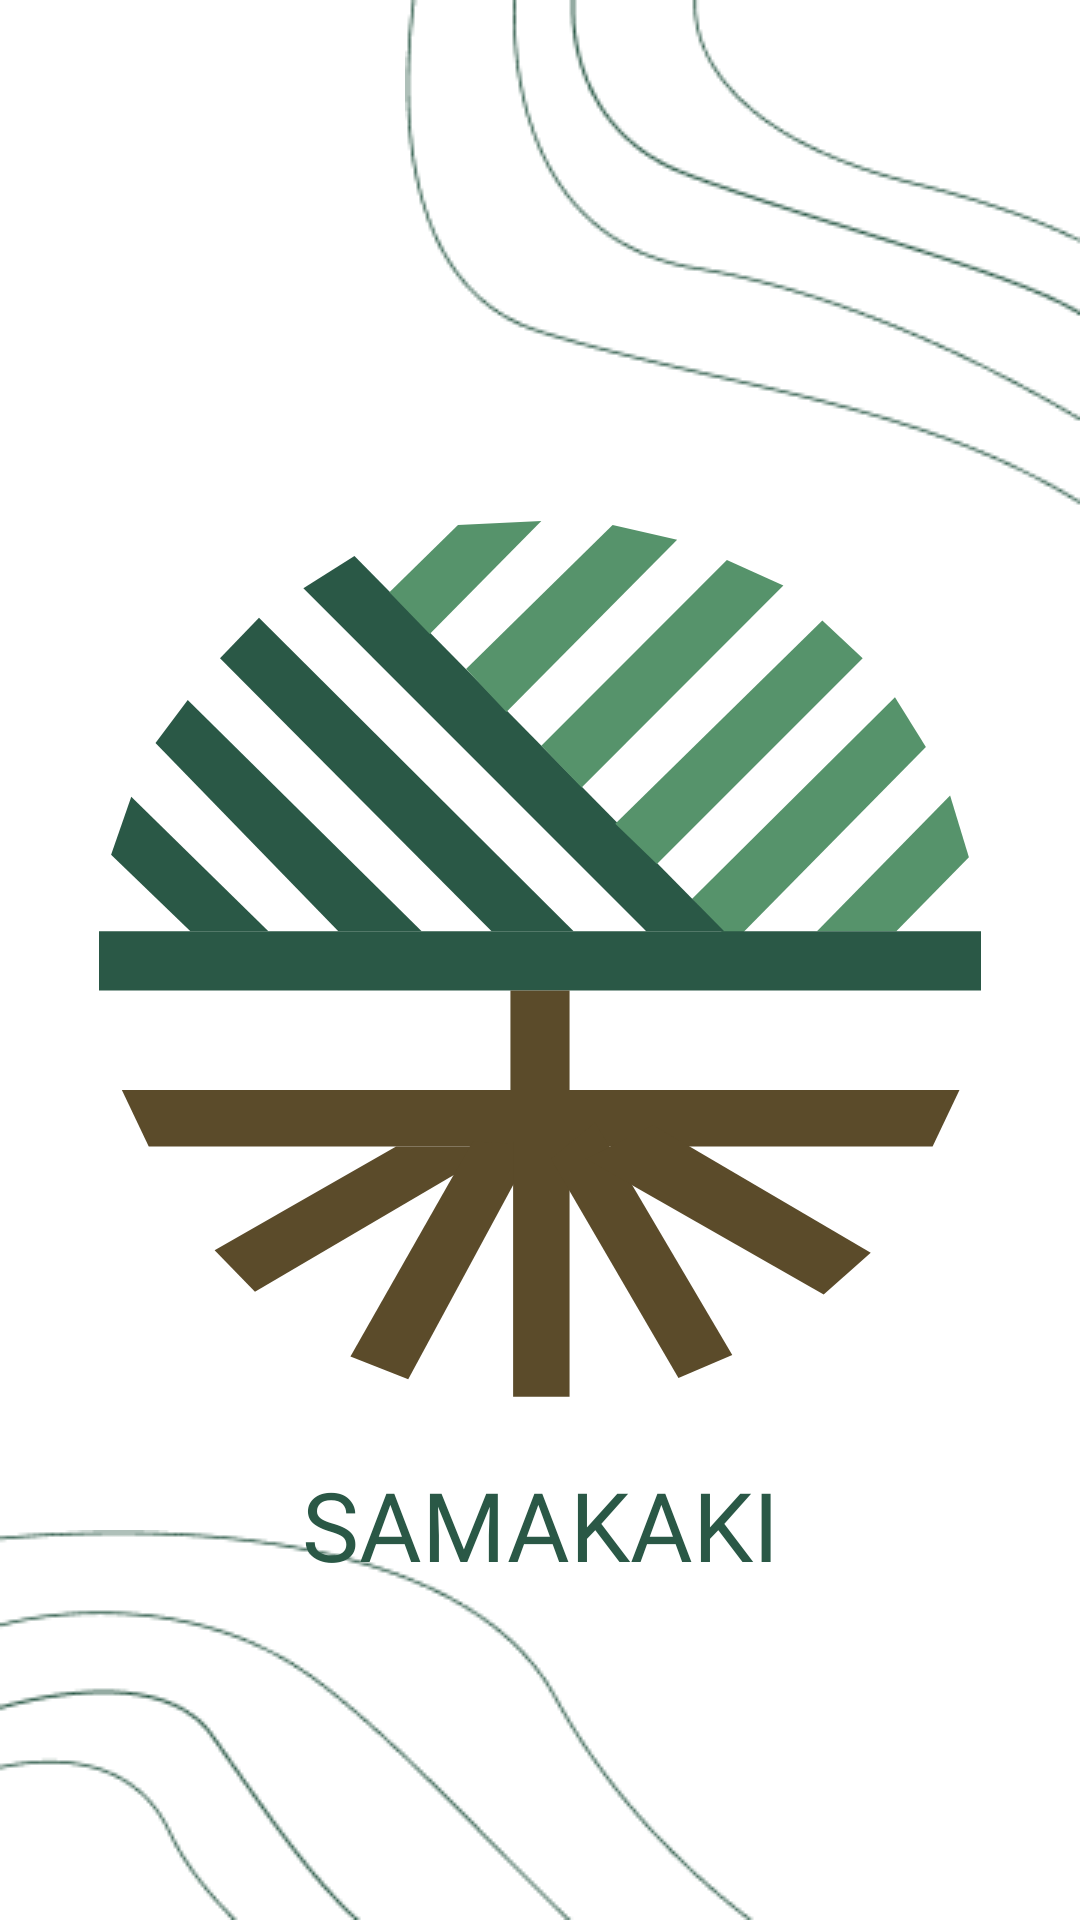

Produce the Android XML layout that renders to this screen, including the resource entries it uses.
<!-- AndroidManifest.xml: application theme Theme.SAMAKAKI -->
<!-- res/layout/activity_splash_screen.xml -->
<?xml version="1.0" encoding="utf-8"?>
<androidx.constraintlayout.widget.ConstraintLayout xmlns:android="http://schemas.android.com/apk/res/android"
    xmlns:app="http://schemas.android.com/apk/res-auto"
    xmlns:tools="http://schemas.android.com/tools"
    android:layout_width="match_parent"
    android:layout_height="match_parent"
    tools:context=".ui.SplashScreenActivity">

    <ImageView
        android:id="@+id/vector1"
        android:src="@drawable/garis2"
        android:layout_width="wrap_content"
        android:layout_height="wrap_content"
        app:layout_constraintTop_toTopOf="parent"
        app:layout_constraintEnd_toEndOf="parent"/>
    <ImageView
        android:id="@+id/vector2"
        android:src="@drawable/garis1"
        android:layout_width="wrap_content"
        android:layout_height="wrap_content"
        app:layout_constraintBottom_toBottomOf="parent"
        app:layout_constraintStart_toStartOf="parent"/>

    <ImageView
        android:id="@+id/img_splash"
        android:layout_width="322dp"
        android:layout_height="293dp"
        android:src="@drawable/logo_samakaki"
        app:layout_constraintEnd_toEndOf="parent"
        app:layout_constraintStart_toStartOf="parent"
        app:layout_constraintTop_toTopOf="parent"
        app:layout_constraintBottom_toBottomOf="parent"/>


    <TextView
        android:id="@+id/tv1"
        style="@style/bold_32prim600"
        android:text="@string/samakaki_splash"
        android:layout_marginTop="16dp"
        android:layout_width="wrap_content"
        android:layout_height="wrap_content"
        app:layout_constraintStart_toStartOf="parent"
        app:layout_constraintEnd_toEndOf="parent"
        app:layout_constraintTop_toBottomOf="@id/img_splash"/>

    <TextView
        android:id="@+id/tv_token"
        style="@style/semibold_16prim500"
        android:layout_width="wrap_content"
        android:layout_height="wrap_content"
        android:layout_marginTop="20dp"
        tools:text="@string/welcome_splash"
        android:visibility="gone"
        android:textColor="@color/warning_500"
        app:layout_constraintEnd_toEndOf="parent"
        app:layout_constraintStart_toStartOf="parent"
        app:layout_constraintTop_toBottomOf="@+id/tv1" />

</androidx.constraintlayout.widget.ConstraintLayout>
<!-- resources referenced by this layout -->
<resources>
  <color name="warning_500">#F59E0B</color>
  <!-- drawable garis1: png bitmap (drawable, 5064 bytes) -->
  <!-- drawable garis2: png bitmap (drawable, 4972 bytes) -->
  <!-- drawable logo_samakaki: vector/xml drawable (drawable, 2675 chars, omitted) -->
  <string name="samakaki_splash">SAMAKAKI</string>
  <string name="welcome_splash">Welcome</string>
  <style name="bold_32prim600">
          <item name="android:fontFamily">@font/poppins_bold</item>
          <item name="android:paddingVertical" tools:targetApi="o">@dimen/dimen_4</item>
          <item name="android:textSize">@dimen/dimen_32</item>
          <item name="android:gravity">center</item>
          <item name="android:textColor">@color/primary_600</item>
      </style>
  <style name="semibold_16prim500">
          <item name="android:fontFamily">@font/poppins_semibold</item>
          <item name="android:paddingVertical" tools:targetApi="o">@dimen/dimen_4</item>
          <item name="android:textSize">@dimen/dimen_16</item>
          <item name="android:gravity">center</item>
          <item name="android:color">@color/primary_500</item>
      </style>
  <style name="Theme.SAMAKAKI" parent="Theme.MaterialComponents.Light.NoActionBar">
          
          <item name="colorPrimary">@color/primary_400</item>
          <item name="colorPrimaryVariant">@color/primary_100</item>
          <item name="colorOnPrimary">@color/primary_200</item>
          
          <item name="colorSecondary">@color/secondary_100</item>
          <item name="colorSecondaryVariant">@color/secondary_500</item>
          <item name="colorOnSecondary">@color/secondary_300</item>
          
          <item name="android:statusBarColor" tools:targetApi="l">?attr/colorPrimaryVariant</item>
          
          <item name="android:forceDarkAllowed" tools:targetApi="q">false</item>
      </style>
  <dimen name="dimen_4">4dp</dimen>
  <dimen name="dimen_32">32dp</dimen>
  <color name="primary_600">#2A5846</color>
  <dimen name="dimen_16">16dp</dimen>
  <color name="primary_500">#497463</color>
  <color name="primary_400">#689080</color>
  <color name="primary_100">#A7C8BB</color>
  <color name="primary_200">#97BAAC</color>
  <color name="secondary_100">#E3ECE6</color>
  <color name="secondary_500">#90B29B</color>
  <color name="secondary_300">#C7D9CD</color>
</resources>
